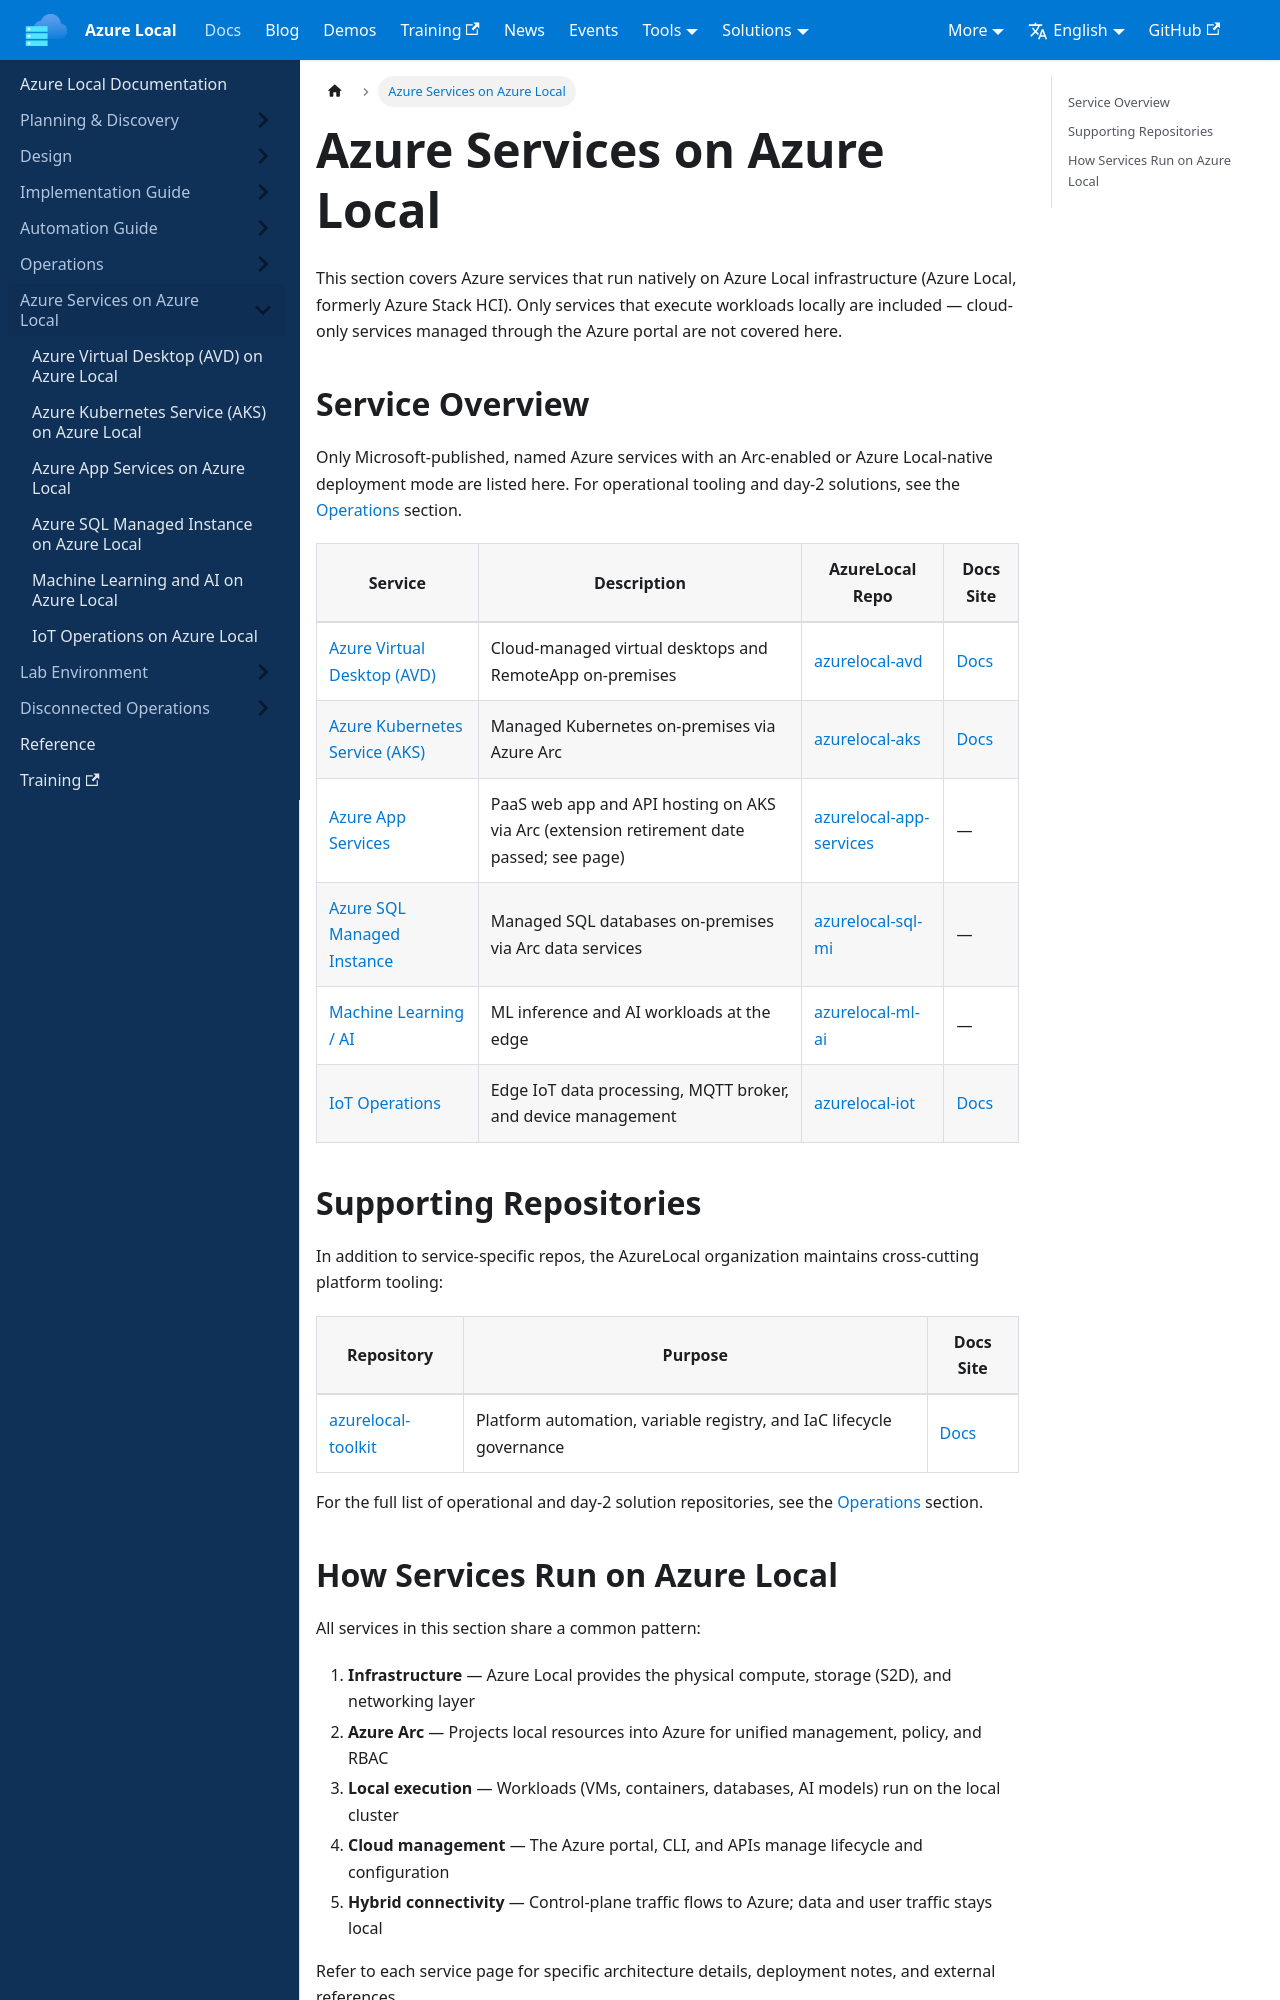

repository: AzureLocal/azurelocal.github.io · page: docs/azure-services/index.html · generator: docusaurus

---
title: Azure Services on Azure Local
sidebar_position: 6
---

# Azure Services on Azure Local

This section covers Azure services that run natively on Azure Local infrastructure (Azure Local, formerly Azure Stack HCI). Only services that execute workloads locally are included — cloud-only services managed through the Azure portal are not covered here.

## Service Overview

Only Microsoft-published, named Azure services with an Arc-enabled or Azure Local-native deployment mode are listed here. For operational tooling and day-2 solutions, see the [Operations](../operations/) section.

| Service | Description | AzureLocal Repo | Docs Site |
|---------|-------------|-----------------|-----------|
| [Azure Virtual Desktop (AVD)](./avd-on-azure-local.md) | Cloud-managed virtual desktops and RemoteApp on-premises | [azurelocal-avd](https://github.com/AzureLocal/azurelocal-avd) | [Docs](https://azurelocal.cloud/azurelocal-avd/) |
| [Azure Kubernetes Service (AKS)](./aks-on-azure-local.md) | Managed Kubernetes on-premises via Azure Arc | [azurelocal-aks](https://github.com/AzureLocal/azurelocal-aks) | [Docs](https://azurelocal.cloud/azurelocal-aks/) |
| [Azure App Services](./app-services-on-azure-local.md) | PaaS web app and API hosting on AKS via Arc (extension retirement date passed; see page) | [azurelocal-app-services](https://github.com/AzureLocal/azurelocal-app-services) | — |
| [Azure SQL Managed Instance](./sql-managed-instance-on-azure-local.md) | Managed SQL databases on-premises via Arc data services | [azurelocal-sql-mi](https://github.com/AzureLocal/azurelocal-sql-mi) | — |
| [Machine Learning / AI](./ml-ai-on-azure-local.md) | ML inference and AI workloads at the edge | [azurelocal-ml-ai](https://github.com/AzureLocal/azurelocal-ml-ai) | — |
| [IoT Operations](./iot-operations-on-azure-local.md) | Edge IoT data processing, MQTT broker, and device management | [azurelocal-iot](https://github.com/AzureLocal/azurelocal-iot) | [Docs](https://azurelocal.cloud/azurelocal-iot/) |

## Supporting Repositories

In addition to service-specific repos, the AzureLocal organization maintains cross-cutting platform tooling:

| Repository | Purpose | Docs Site |
|------------|---------|-----------|
| [azurelocal-toolkit](https://github.com/AzureLocal/azurelocal-toolkit) | Platform automation, variable registry, and IaC lifecycle governance | [Docs](https://azurelocal.cloud/azurelocal-toolkit/) |

For the full list of operational and day-2 solution repositories, see the [Operations](../operations/) section.
